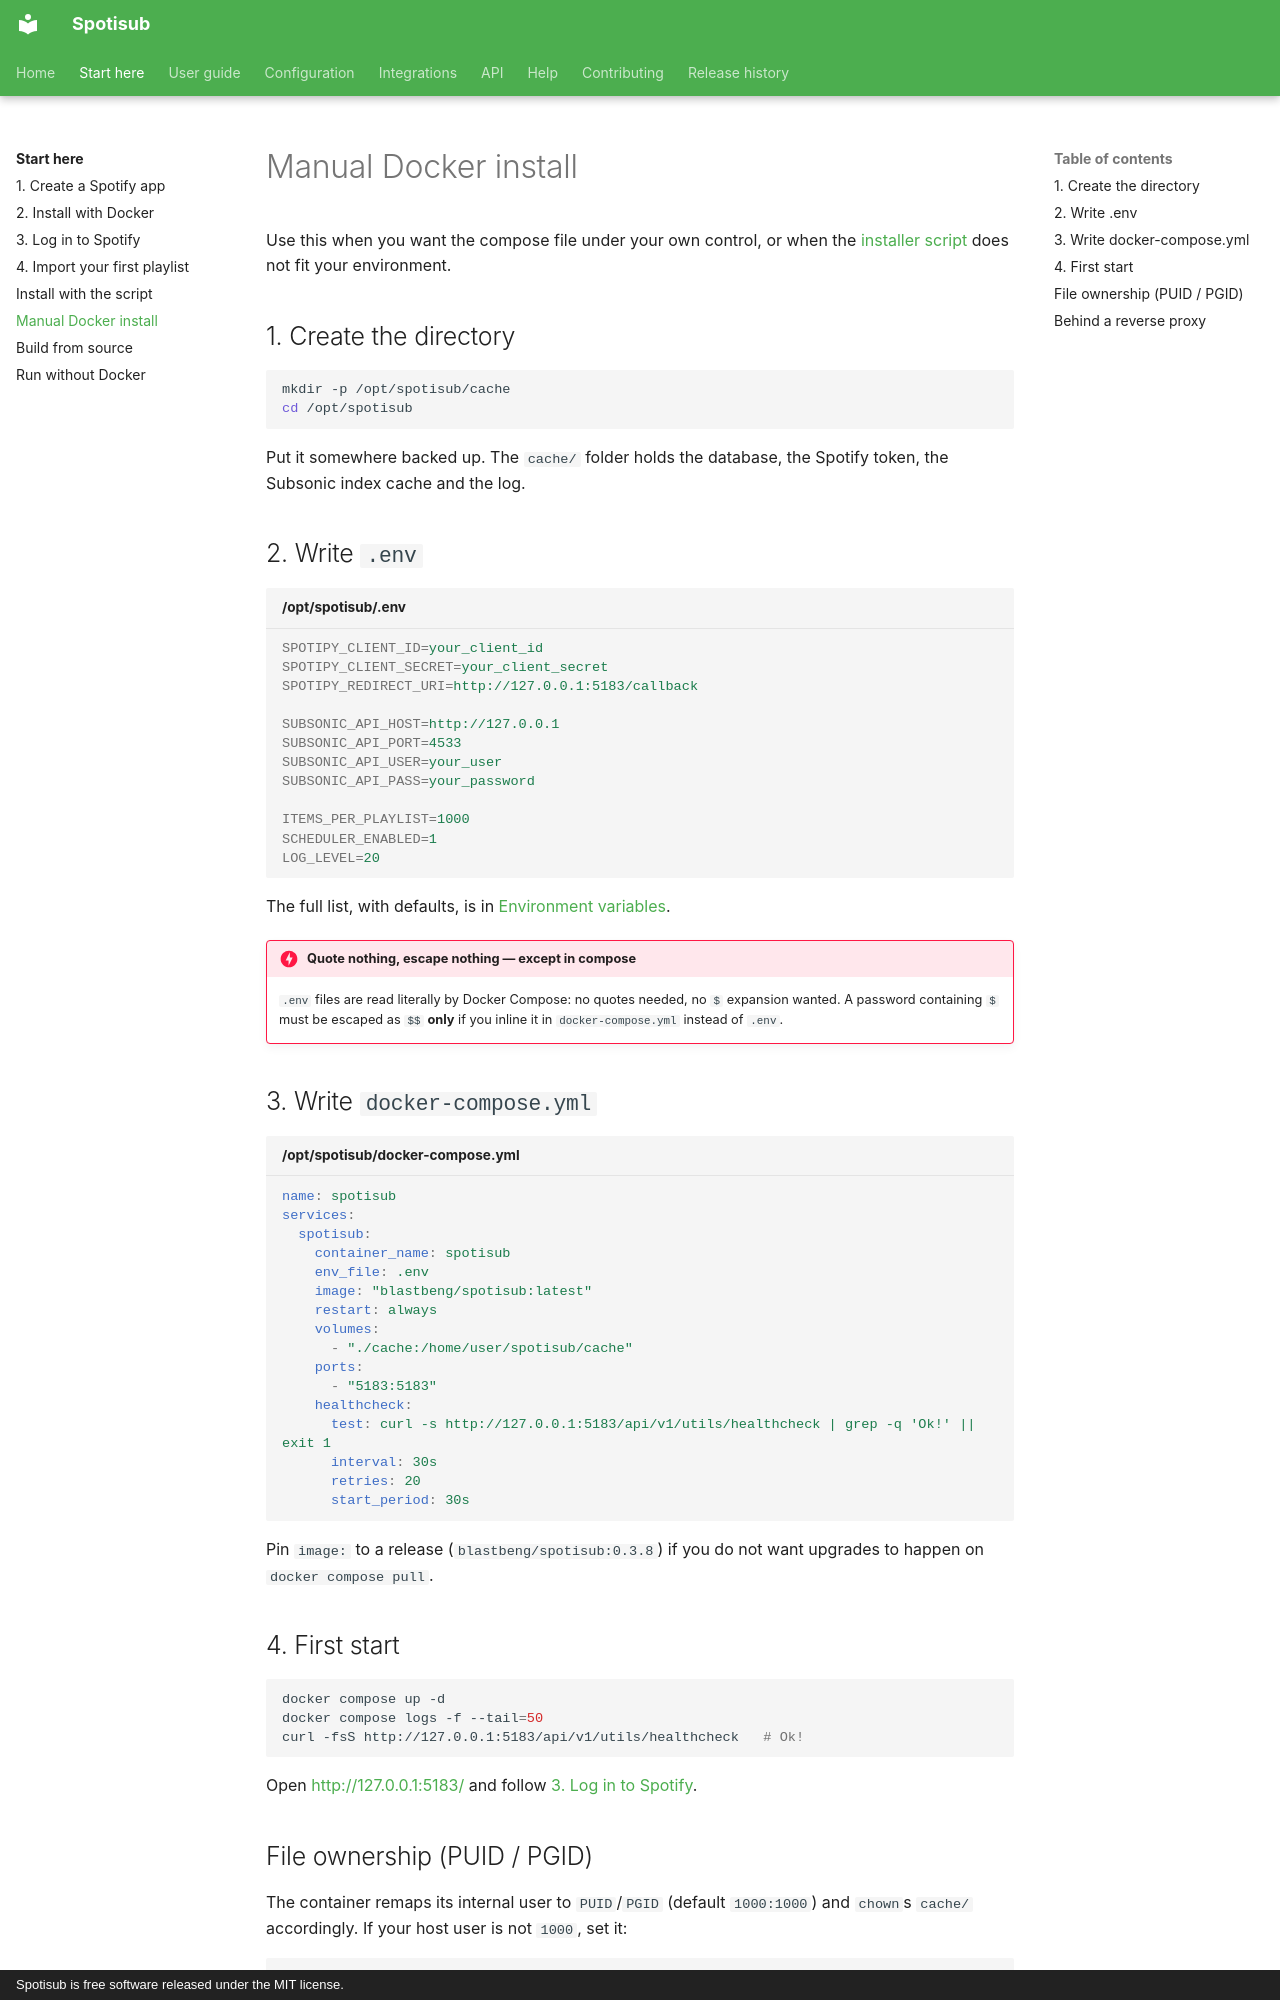

repository: blastbeng/spotisub · page: getting-started/manual-docker/index.html · generator: mkdocs · copyright: Spotisub is free software released under the MIT license.

# Manual Docker install

Use this when you want the compose file under your own control, or when the
[installer script](install-script.md) does not fit your environment.

## 1. Create the directory

```bash
mkdir -p /opt/spotisub/cache
cd /opt/spotisub
```

Put it somewhere backed up. The `cache/` folder holds the database, the Spotify token,
the Subsonic index cache and the log.

## 2. Write `.env`

```ini title="/opt/spotisub/.env"
SPOTIPY_CLIENT_ID=your_client_id
SPOTIPY_CLIENT_SECRET=your_client_secret
SPOTIPY_REDIRECT_URI=http://127.0.0.1:5183/callback

SUBSONIC_API_HOST=http://127.0.0.1
SUBSONIC_API_PORT=4533
SUBSONIC_API_USER=your_user
SUBSONIC_API_PASS=your_password

ITEMS_PER_PLAYLIST=1000
SCHEDULER_ENABLED=1
LOG_LEVEL=20
```

The full list, with defaults, is in
[Environment variables](../configuration/environment-variables.md).

!!! danger "Quote nothing, escape nothing — except in compose"

    `.env` files are read literally by Docker Compose: no quotes needed, no `$`
    expansion wanted. A password containing `$` must be escaped as `$$` **only** if you
    inline it in `docker-compose.yml` instead of `.env`.

## 3. Write `docker-compose.yml`

```yaml title="/opt/spotisub/docker-compose.yml"
name: spotisub
services:
  spotisub:
    container_name: spotisub
    env_file: .env
    image: "blastbeng/spotisub:latest"
    restart: always
    volumes:
      - "./cache:/home/user/spotisub/cache"
    ports:
      - "5183:5183"
    healthcheck:
      test: curl -s http://127.0.0.1:5183/api/v1/utils/healthcheck | grep -q 'Ok!' || exit 1
      interval: 30s
      retries: 20
      start_period: 30s
```

Pin `image:` to a release (`blastbeng/spotisub:0.3.8`) if you do not want upgrades to
happen on `docker compose pull`.

## 4. First start

```bash
docker compose up -d
docker compose logs -f --tail=50
curl -fsS http://127.0.0.1:5183/api/v1/utils/healthcheck   # Ok!
```

Open <http://127.0.0.1:5183/> and follow
[3. Log in to Spotify](first-run.md).
